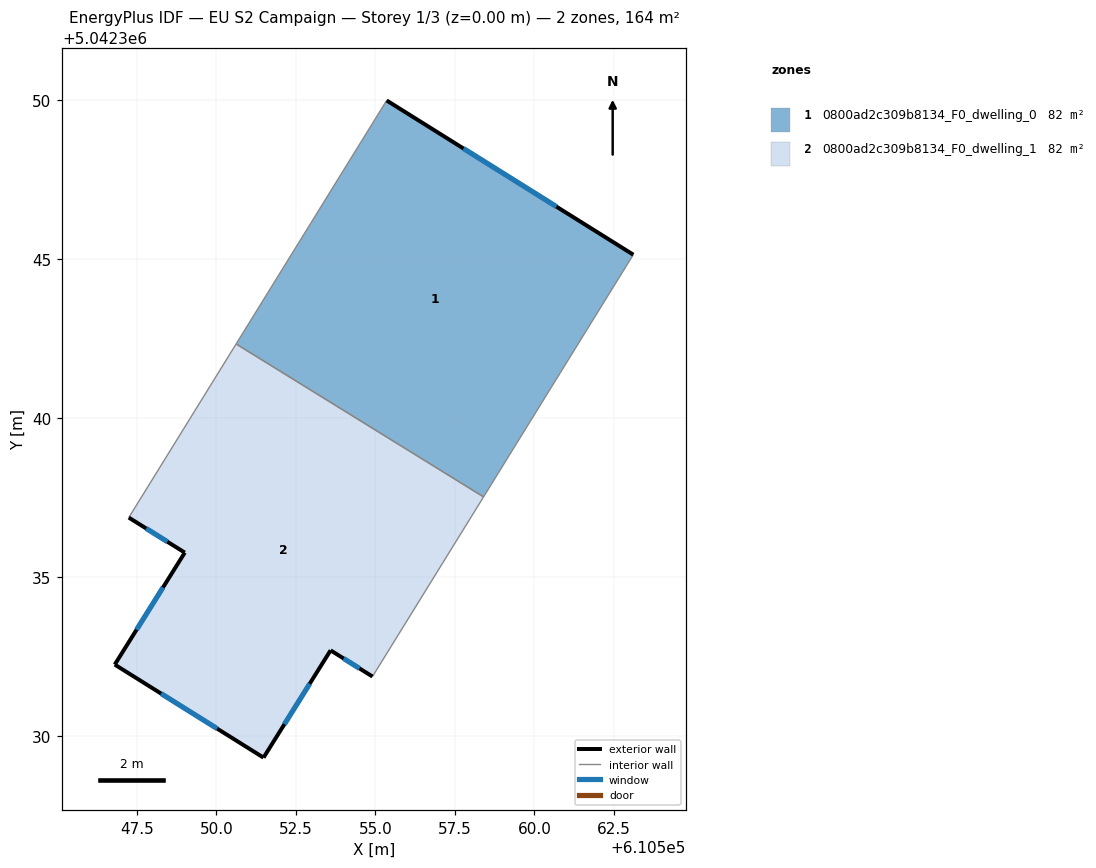
=== STOREY PLAN SPEC (per zone: floor XY polygon, exterior-wall plan segments, windows/doors) ===
zone 1: 0800ad2c309b8134_F0_dwelling_0  (82.0 m²)
  floor: (610563.11, 5042345.13) (610558.40, 5042337.51) (610550.62, 5042342.32) (610555.35, 5042349.97)
  exterior wall: (610563.11, 5042345.13) – (610555.35, 5042349.97)  [9.1 m]
    window: (610560.69, 5042346.64) – (610557.77, 5042348.46)  [3.9 m²]
  interior walls: 3
zone 2: 0800ad2c309b8134_F0_dwelling_1  (82.0 m²)
  floor: (610558.40, 5042337.51) (610554.91, 5042331.87) (610553.59, 5042332.69) (610551.48, 5042329.32) (610546.81, 5042332.24) (610549.01, 5042335.76) (610547.25, 5042336.87) (610550.62, 5042342.32)
  exterior wall: (610549.01, 5042335.76) – (610546.81, 5042332.24)  [4.2 m]
    window: (610548.32, 5042334.67) – (610547.49, 5042333.34)  [1.8 m²]
  exterior wall: (610547.25, 5042336.87) – (610549.01, 5042335.76)  [2.1 m]
    window: (610547.80, 5042336.52) – (610548.46, 5042336.11)  [0.9 m²]
  exterior wall: (610553.59, 5042332.69) – (610554.91, 5042331.87)  [1.6 m]
    window: (610554.00, 5042332.44) – (610554.50, 5042332.12)  [0.7 m²]
  exterior wall: (610551.48, 5042329.32) – (610553.59, 5042332.69)  [4.0 m]
    window: (610552.14, 5042330.37) – (610552.94, 5042331.64)  [1.7 m²]
  exterior wall: (610546.81, 5042332.24) – (610551.48, 5042329.32)  [5.5 m]
    window: (610548.27, 5042331.33) – (610550.03, 5042330.23)  [2.3 m²]
  interior walls: 3

=== DERIVED (storey summary) ===
Building: EU S2 Campaign
Storey: 1 of 3  (floor level z = 0.00 m)
Storey gross floor area: 164.1 m²
Zones on this storey: 2
  - 0800ad2c309b8134_F0_dwelling_0: floor 82.0 m²; exterior wall 9.1 m (27.4 m²); 1 window(s) 3.9 m²; WWR 14.2%
  - 0800ad2c309b8134_F0_dwelling_1: floor 82.0 m²; exterior wall 17.3 m (51.8 m²); 5 window(s) 7.4 m²; WWR 14.2%
Zone adjacency (shared interzone walls):
  - 0800ad2c309b8134_F0_dwelling_0 ↔ 0800ad2c309b8134_F0_dwelling_1